Run: headless pygame with SDL's dummy video driver; simulated clock (each Clock.tick advances the game by its frame time, no real sleeping); random seed 0; keys injected as events and as key.get_pressed() state; no mouse input.
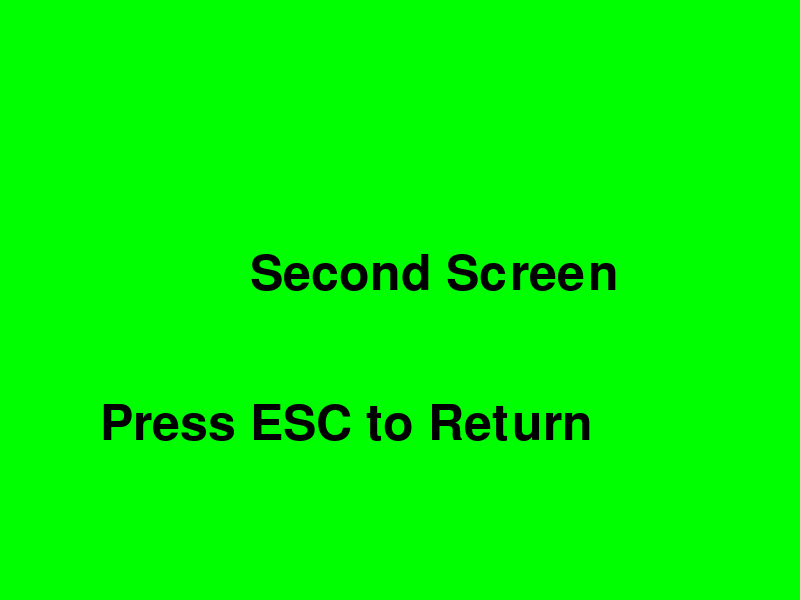
Frame 1 of 4 · flips 1–60 · no input
Frame 2 of 4 · flips 61–180 · tapped SPACE, RETURN · held RIGHT (→), D · screen unchanged from frame 1, image omitted
Frame 3 of 4 · flips 181–300 · held DOWN (↓), S · screen unchanged from frame 2, image omitted
Frame 4 of 4 · flips 301–420 · held LEFT (←), A, UP (↑), W · screen unchanged from frame 3, image omitted

The pygame program that drew these frames:

import pygame
import sys

pygame.init()
screen = pygame.display.set_mode((800, 600))
pygame.display.set_caption("Second Screen")

GREEN = (0, 255, 0)
BLACK = (0, 0, 0)
font = pygame.font.Font(None, 74)

def run_second_screen():
    while True:
        for event in pygame.event.get():
            if event.type == pygame.QUIT:
                pygame.quit()
                sys.exit()
         #   elif event.type == pygame.KEYDOWN:
          #      if event.key == pygame.K_ESCAPE:
           #         return  # Press ESC to go back to first.py

        screen.fill(GREEN)
        text = font.render("Second Screen", True, BLACK)
        screen.blit(text, (250, 250))
        info_text = font.render("Press ESC to Return", True, BLACK)
        screen.blit(info_text, (100, 400))

        pygame.display.flip()


if __name__ == "__main__":
    run_second_screen()
